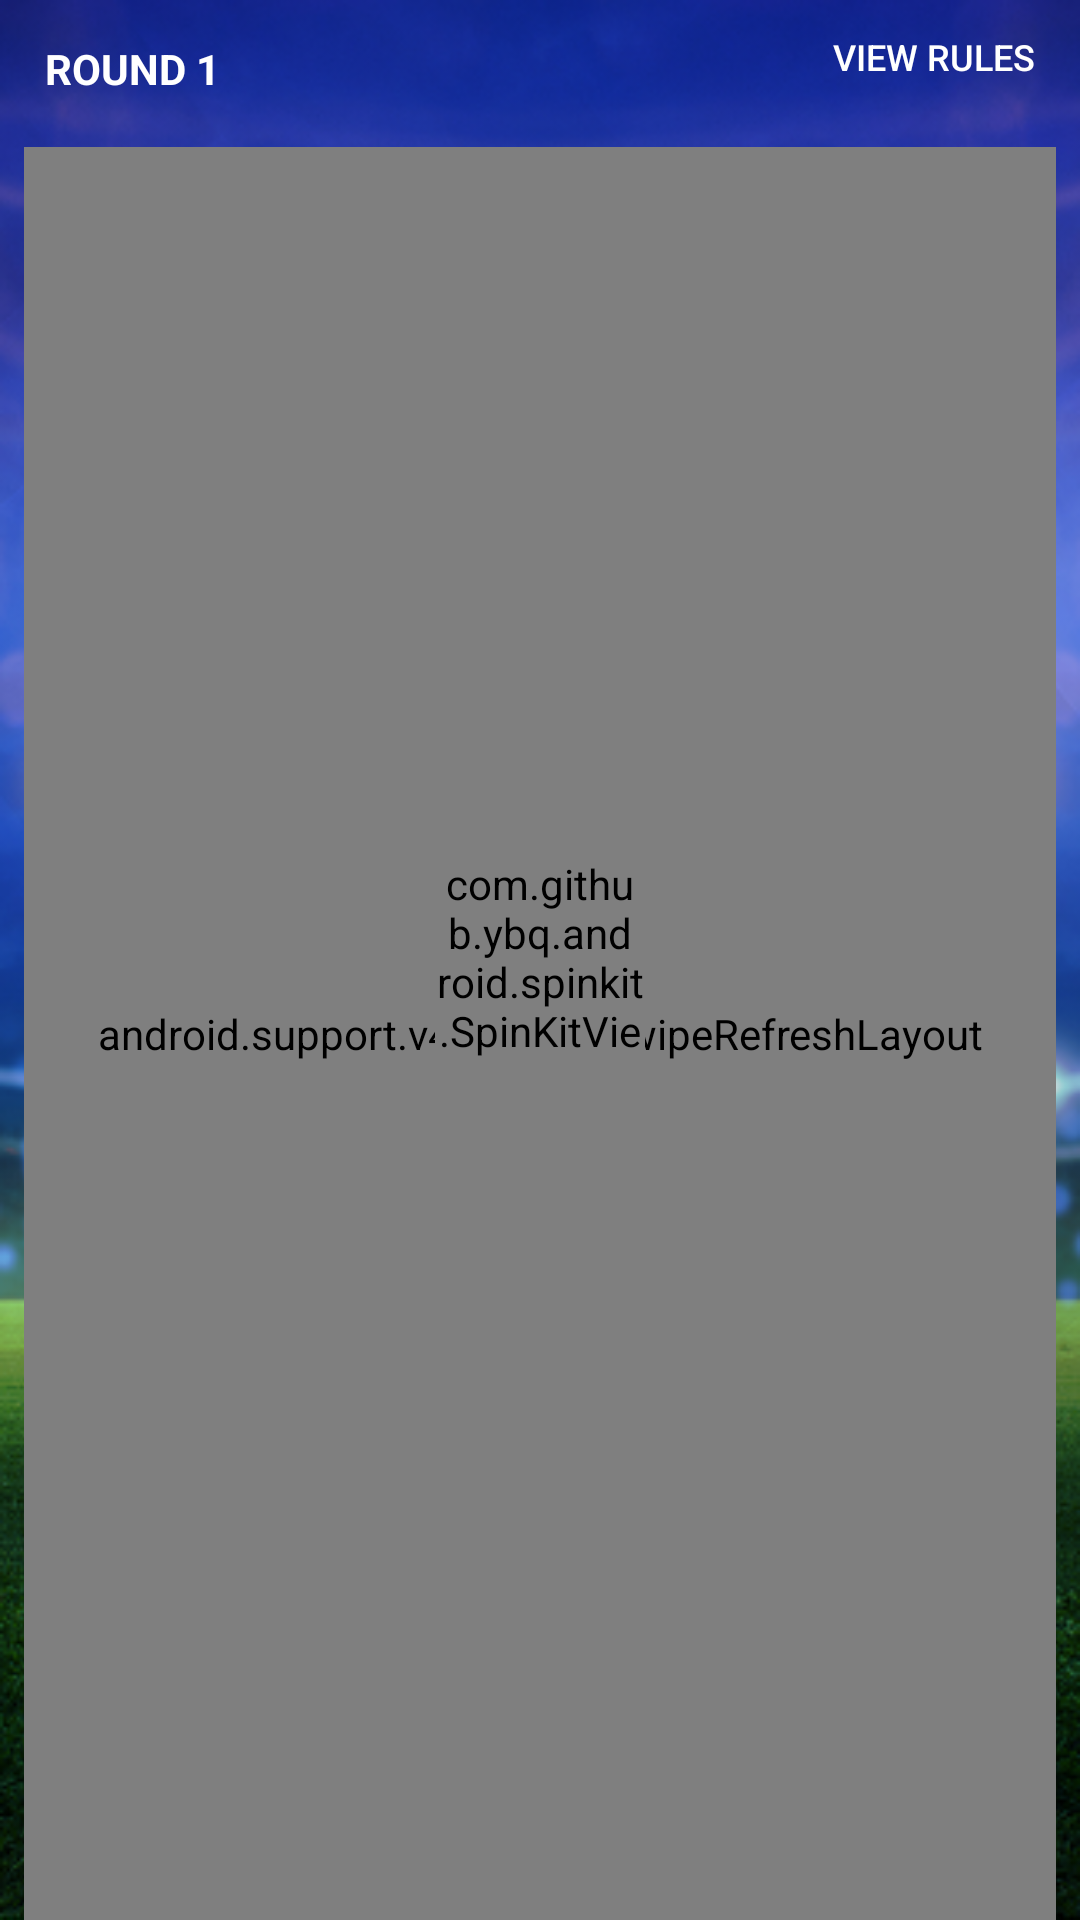

This screen was rendered from an Android layout file. Write that file and the resources it references.
<!-- AndroidManifest.xml: application theme AppTheme -->
<!-- res/layout/schedule_fragment.xml -->
<?xml version="1.0" encoding="utf-8"?>
<android.support.constraint.ConstraintLayout
    xmlns:android="http://schemas.android.com/apk/res/android"
    xmlns:tools="http://schemas.android.com/tools"
    android:layout_width="match_parent"
    android:layout_height="match_parent"
    xmlns:app="http://schemas.android.com/apk/res-auto"
    android:background="@drawable/main_background">

    <TextView
        android:id="@+id/txtRound"
        android:layout_width="0dp"
        android:layout_height="30dp"
        android:layout_marginEnd="8dp"
        android:layout_marginStart="@dimen/app_margin"
        android:layout_marginTop="8dp"
        android:gravity="center"
        android:text="Round 1"
        android:textAlignment="textStart"
        android:textAllCaps="true"
        android:textColor="@color/white"
        android:textSize="14sp"
        android:textStyle="bold"
        app:layout_constraintEnd_toStartOf="@+id/btnRules"
        app:layout_constraintStart_toStartOf="parent"
        app:layout_constraintTop_toTopOf="parent"/>

    <Button
        android:id="@+id/btnRules"
        android:layout_width="wrap_content"
        android:layout_height="30dp"
        android:layout_marginBottom="8dp"
        android:layout_marginEnd="@dimen/app_margin"
        android:background="@android:color/transparent"
        android:gravity="right|center"
        android:text="view rules"
        android:textAllCaps="true"
        android:textColor="@color/white"
        android:textSize="12sp"
        app:layout_constraintBottom_toBottomOf="@+id/txtRound"
        app:layout_constraintEnd_toEndOf="parent"
        app:layout_constraintTop_toTopOf="@+id/txtRound"/>

    <android.support.v4.widget.SwipeRefreshLayout
        android:id="@+id/pullToRefresh"
        android:layout_width="match_parent"
        android:layout_height="0dp"
        android:layout_marginEnd="8dp"
        android:layout_marginStart="8dp"
        android:layout_marginTop="@dimen/app_margin"
        app:layout_constraintBottom_toBottomOf="parent"
        app:layout_constraintEnd_toEndOf="parent"
        app:layout_constraintStart_toStartOf="parent"
        app:layout_constraintTop_toBottomOf="@+id/btnRules">

        <ListView
            android:id="@+id/listMatches"
            android:layout_width="match_parent"
            android:layout_height="match_parent"
            android:layout_marginTop="15dp"
            android:divider="@null"
            android:dividerHeight="0dp" />

    </android.support.v4.widget.SwipeRefreshLayout>

    <com.github.ybq.android.spinkit.SpinKitView
        android:id="@+id/spin_kit"
        style="@style/SpinKitView.Large.Circle"
        android:layout_width="70dp"
        android:layout_height="70dp"
        app:SpinKit_Color="@color/colorAccent"
        app:layout_constraintBottom_toBottomOf="parent"
        app:layout_constraintEnd_toEndOf="parent"
        app:layout_constraintStart_toStartOf="parent"
        app:layout_constraintTop_toTopOf="parent" />

</android.support.constraint.ConstraintLayout>
<!-- resources referenced by this layout -->
<resources>
  <color name="colorAccent">#0e30dd</color>
  <color name="white">#FFFFFF</color>
  <dimen name="app_margin">15dp</dimen>
  <!-- drawable main_background: png bitmap (drawable, 338715 bytes) -->
  <style name="AppTheme" parent="Theme.AppCompat.Light.NoActionBar">
          
          <item name="colorPrimary">@color/colorPrimary</item>
          <item name="colorPrimaryDark">@color/colorPrimaryDark</item>
          <item name="colorAccent">@color/colorAccent</item>
      </style>
  <color name="colorPrimary">#3F51B5</color>
  <color name="colorPrimaryDark">#303F9F</color>
</resources>
